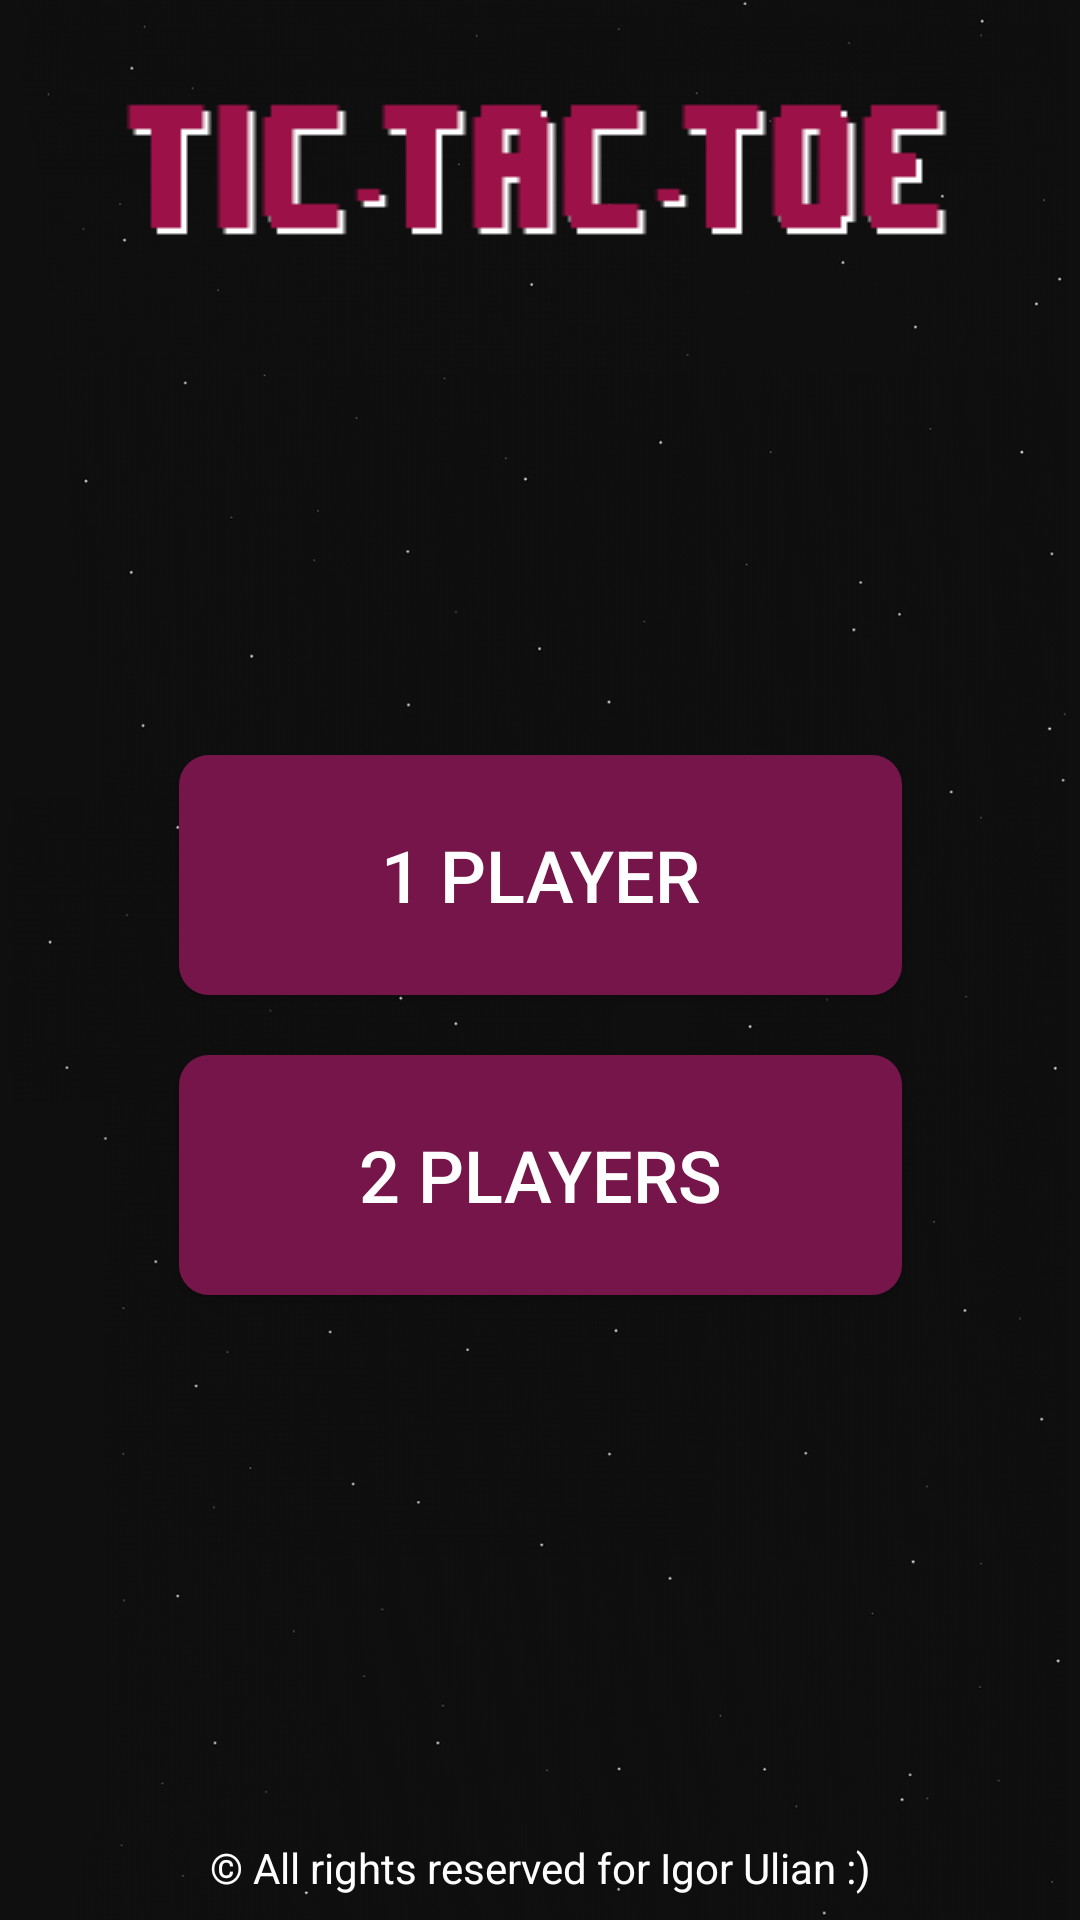

The Android layout XML behind this screen, and the referenced resources:
<!-- AndroidManifest.xml: application theme AppTheme -->
<!-- res/layout/activity_tela_inicial.xml -->
<?xml version="1.0" encoding="utf-8"?>
<androidx.constraintlayout.widget.ConstraintLayout xmlns:android="http://schemas.android.com/apk/res/android"
    xmlns:app="http://schemas.android.com/apk/res-auto"
    xmlns:tools="http://schemas.android.com/tools"
    android:layout_width="match_parent"
    android:layout_height="match_parent"
    android:background="@color/PretoFundo"
    tools:context=".TelaInicial">

    <ImageView
        android:id="@+id/imageView7"
        android:layout_width="wrap_content"
        android:layout_height="wrap_content"
        android:background="#0F0F0F"
        android:contentDescription="@string/app_name"
        app:layout_constraintBottom_toBottomOf="@+id/textView2"
        app:layout_constraintEnd_toEndOf="parent"
        app:layout_constraintHorizontal_bias="0.0"
        app:layout_constraintStart_toStartOf="parent"
        app:layout_constraintTop_toTopOf="parent"
        app:layout_constraintVertical_bias="0.0"
        app:srcCompat="@drawable/imgbackground" />

    <LinearLayout
        android:id="@+id/linearLayout"
        android:layout_width="261dp"
        android:layout_height="wrap_content"
        android:layout_marginStart="8dp"
        android:layout_marginTop="8dp"
        android:layout_marginEnd="8dp"
        android:layout_marginBottom="8dp"
        android:orientation="vertical"
        app:layout_constraintBottom_toBottomOf="parent"
        app:layout_constraintEnd_toEndOf="parent"
        app:layout_constraintStart_toStartOf="parent"
        app:layout_constraintTop_toBottomOf="@+id/imgLogo"
        app:layout_constraintVertical_bias="0.42">

        <Button
            android:id="@+id/button4"
            android:layout_width="match_parent"
            android:layout_height="80dp"
            android:layout_margin="10dp"
            android:layout_marginStart="10dp"
            android:layout_marginLeft="10dp"
            android:layout_marginTop="10dp"
            android:layout_marginEnd="10dp"
            android:layout_marginRight="10dp"
            android:layout_marginBottom="10dp"
            android:background="@drawable/screen_border"
            android:onClick="click1"
            android:text="@string/str1Jogador"
            android:textColor="@android:color/white"
            android:textSize="24sp" />

        <Button
            android:id="@+id/button5"
            android:layout_width="match_parent"
            android:layout_height="80dp"
            android:layout_margin="10dp"
            android:layout_marginStart="10dp"
            android:layout_marginLeft="10dp"
            android:layout_marginTop="10dp"
            android:layout_marginEnd="10dp"
            android:layout_marginRight="10dp"
            android:layout_marginBottom="10dp"
            android:background="@drawable/screen_border"
            android:onClick="click2"
            android:text="@string/str2Jogadores"
            android:textColor="@android:color/white"
            android:textSize="24sp" />
    </LinearLayout>

    <ImageView
        android:id="@+id/imgLogo"
        android:layout_width="wrap_content"
        android:layout_height="wrap_content"
        android:layout_marginStart="8dp"
        android:layout_marginTop="16dp"
        android:layout_marginEnd="8dp"
        android:contentDescription="@string/app_name"
        app:layout_constraintEnd_toEndOf="parent"
        app:layout_constraintHorizontal_bias="0.488"
        app:layout_constraintStart_toStartOf="parent"
        app:layout_constraintTop_toTopOf="parent"
        app:srcCompat="@drawable/strlogoin" />

    <TextView
        android:id="@+id/textView2"
        android:layout_width="wrap_content"
        android:layout_height="wrap_content"
        android:layout_marginStart="8dp"
        android:layout_marginEnd="8dp"
        android:layout_marginBottom="8dp"
        android:text="@string/direitos"
        android:textColor="@android:color/white"
        app:layout_constraintBottom_toBottomOf="parent"
        app:layout_constraintEnd_toEndOf="parent"
        app:layout_constraintStart_toStartOf="parent" />

</androidx.constraintlayout.widget.ConstraintLayout>
<!-- resources referenced by this layout -->
<resources>
  <color name="PretoFundo">#0F0F0F</color>
  <!-- drawable imgbackground: png bitmap (drawable-v24, 306355 bytes) -->
  <!-- drawable screen_border (drawable) -->
  <shape xmlns:android="http://schemas.android.com/apk/res/android"
      android:shape="rectangle">
      <gradient
          android:startColor="#761549"
          android:endColor="#761549"
          android:angle="45"/>
      <padding android:left="6dp"
          android:top="6dp"
          android:right="6dp"
          android:bottom="6dp" />
      <corners android:radius="10dp" />
  
  </shape>
  <!-- drawable strlogoin: png bitmap (drawable-v24, 842 bytes) -->
  <string name="app_name">JogoDaVelha</string>
  <string name="direitos">© All rights reserved for Igor Ulian :)</string>
  <string name="str1Jogador">1 Player</string>
  <string name="str2Jogadores">2 Players</string>
  <style name="AppTheme" parent="Theme.AppCompat.Light.NoActionBar">
          
          <item name="colorPrimary">#081A27</item>
          <item name="colorPrimaryDark">@color/colorPrimaryDark</item>
          <item name="colorAccent">#081A27</item>
      </style>
  <color name="colorPrimaryDark">#0e0e0e</color>
</resources>
